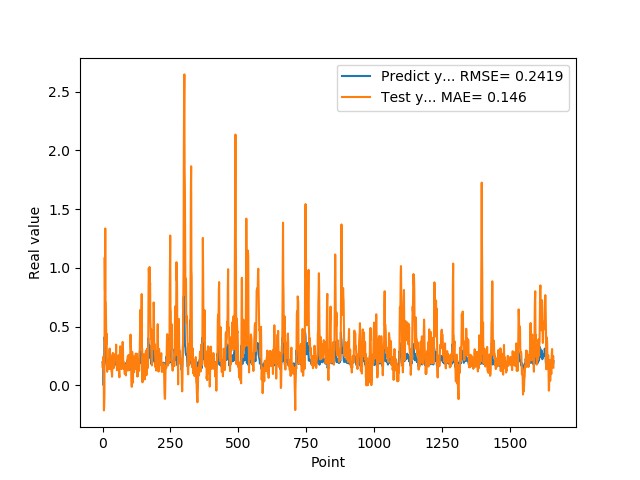

The table this chart was drawn from, first rows:
1.955727785830000398e-01, 1.788211335359719822e-01
1.954265981910000005e-01, 1.458604215347882871e-01
2.004670947789999880e-01, 2.407019094884769450e-01
2.029463946819999587e-01, 2.395868029314162095e-01
0.000000000000000000e+00, 2.292350286222503974e-01
1.862521618600000151e-01, -2.144480448097696168e-01
1.862153261900000301e-01, -1.847205982242537681e-01
4.038094580169999670e-01, -6.800043619565990238e-02
4.118085205549999461e-01, 1.087439658622536109e+00
3.743042349819999948e-01, 8.065778956218799811e-01
3.571429848669999685e-01, 1.335066226553072388e+00
2.572054266930000055e-01, 7.148459412099482657e-01
2.409307956699999753e-01, 7.089294447460252613e-01
2.253161966800000249e-01, 5.531813308271527063e-01
1.935185044999999937e-01, 3.481318138971891685e-01
1.787700653079999924e-01, 4.380884855949948031e-01
1.622045934200000150e-01, 2.117909109851919824e-01
1.761920750140000269e-01, 1.141575183904345731e-01
1.883655935530000325e-01, 1.432340093710600948e-01
1.861467957499999548e-01, 1.620825859427244553e-01
1.954913884399999968e-01, 2.123136039052560819e-01
1.954011768099999935e-01, 1.872476304183280926e-01
1.660518944260000185e-01, 1.983784800923922009e-01
1.907722949980000249e-01, 1.658344672442991496e-01
2.156041562559999625e-01, 1.399485689653866827e-01
1.898660957809999716e-01, 2.253800864175798946e-01
1.770474612709999895e-01, 3.122743211818060360e-01
2.001174986360000074e-01, 1.597220784404030369e-01
1.948629021640000125e-01, 1.385553763707223496e-01
1.922753006219999894e-01, 2.540381389379142707e-01
1.779100298880000042e-01, 2.546894734080911160e-01
1.810636967419999854e-01, 1.369726414708000162e-01
1.680064052340000114e-01, 1.607756823423842074e-01
1.635809391740000174e-01, 1.159027065779172083e-01
1.706920862200000111e-01, 1.113230015637935305e-01
1.916799396280000345e-01, 7.266149212145099623e-02
2.085516005749999957e-01, 1.645856901232533032e-01
2.058236002919999752e-01, 2.438229349863164364e-01
1.828240007160000513e-01, 2.750509026012284419e-01
1.857409924269999846e-01, 2.018861170312948594e-01
1.775099337099999841e-01, 1.543701323781038748e-01
1.752161234619999952e-01, 1.447730892505386668e-01
1.971126049759999999e-01, 1.740757773158370658e-01
1.845117062330000057e-01, 1.671664000586631782e-01
1.984785944219999987e-01, 2.020360511657260938e-01
2.143009155989999692e-01, 2.288306263546266706e-01
1.841159015890000139e-01, 2.249478121408830800e-01
2.104043960570000094e-01, 2.675488594630772154e-01
2.032361328599999739e-01, 2.364987110177462215e-01
2.088565975429999833e-01, 2.209005044913880944e-01
1.960448026660000231e-01, 3.458835331999817742e-01
1.900728046889999523e-01, 2.112752478164676706e-01
1.658952832220000062e-01, 2.365673082674291938e-01
1.872539073229999851e-01, 1.277203278847506007e-01
1.852532625200000171e-01, 1.593907924974733714e-01
1.799222826959999966e-01, 1.604097246948570921e-01
2.012764066460000223e-01, 2.153575566590293644e-01
1.978618204589999985e-01, 1.654781321883243561e-01
1.950792670250000027e-01, 2.325813928242389528e-01
1.711323857310000085e-01, 2.549570433447951312e-01
1.623787879939999901e-01, 1.325242243982246992e-01
... 1,599 more rows
